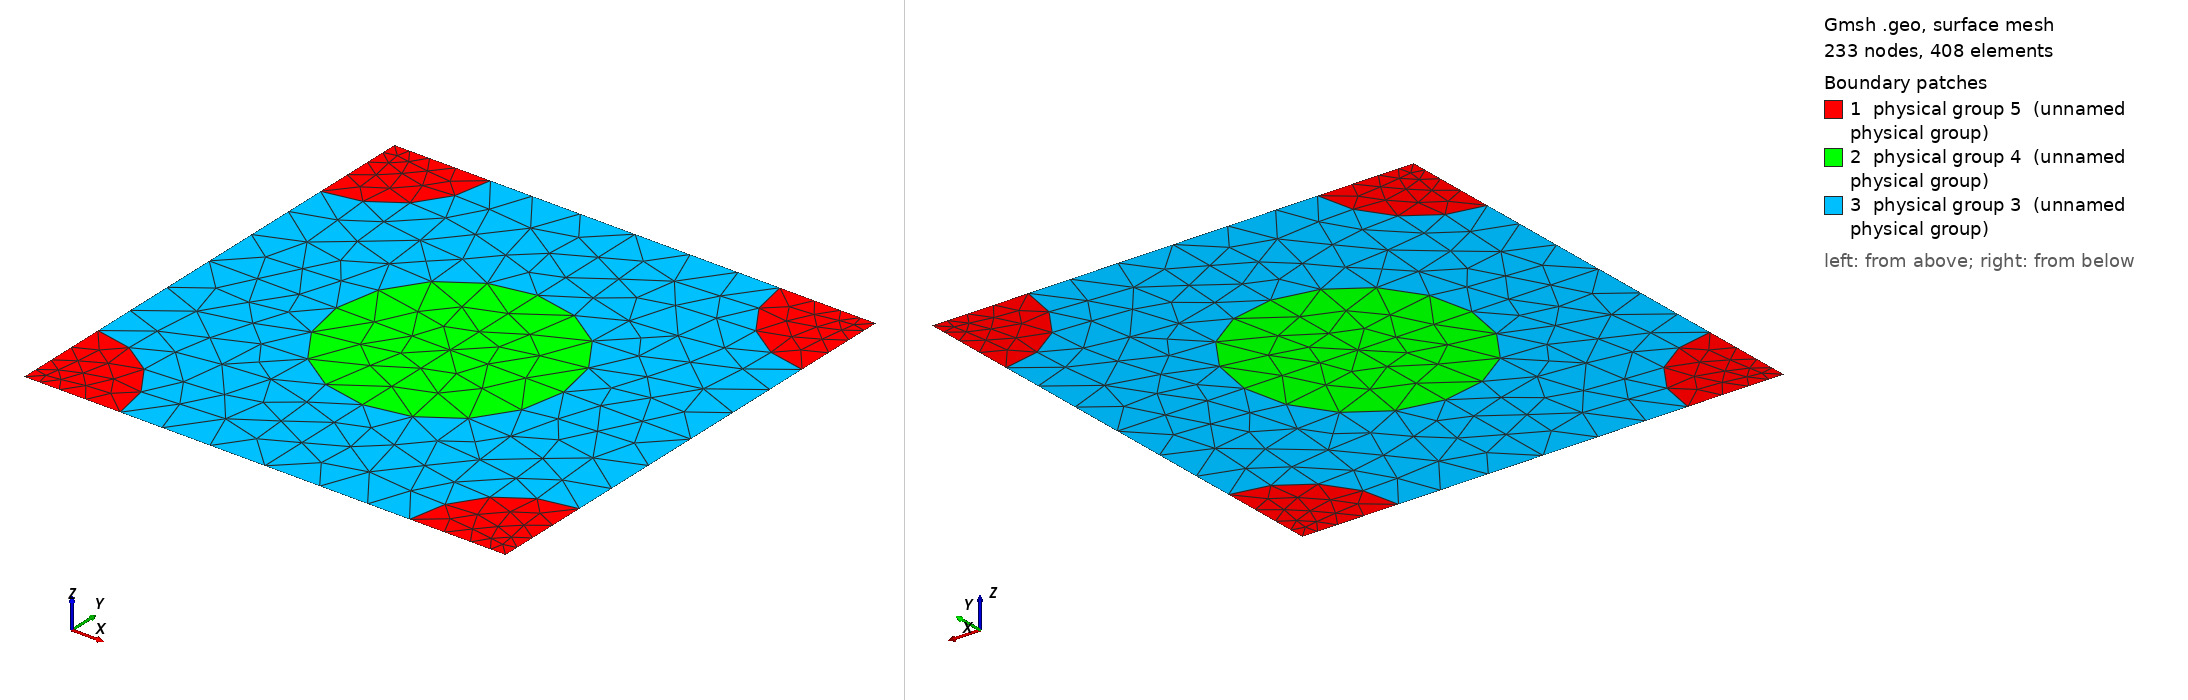

Gmsh geometry script, surface-meshed: 233 nodes, 408 surface elements. Boundary patches (legend numbers): 1 physical group 5 (unnamed physical group), 2 physical group 4 (unnamed physical group), 3 physical group 3 (unnamed physical group). Left view from above one corner, right view from below the opposite corner. Legend entries are the model's physical surfaces. The drawing asked Gmsh for element sizes between 1% and 20% of the model's largest extent; the script's own settings can give other sizes.

=== 762_180_152.geo (drawn) ===
d = 1; // grating period
ff = 0.300000;
d_in_nm = 762;
a1 = 180;
radius1 = (a1/d_in_nm)*d;
radius2 = (152/d_in_nm)*d;
lc = 0.150000; // 0.501 0.201 0.0701;
lc2 = lc/1.500000; // on cylinder surfaces
lc3 = lc/1.500000; // cylinder1 centres
lc4 = lc/4.500000; // cylinder2 centres
posx = 0;//
posy = 0;//

hy = d; // Thickness: Squre profile => hy=d
hx = 0.;

// 2*2 supercell outline

Point(1) = {0, 0, 0, lc4};
Point(2) = {-hx, -hy, 0, lc4};
Point(3) = {-hx+d, -hy, 0, lc4};
Point(4) = {d, 0, 0,lc4};
Point(5) = {-hx+d/2+posx, -hy/2+posy, 0,lc3};
Point(10) = {-hx+d/2+posx, 0, 0, lc};
Point(11) = {0,-hy/2+posy, 0, lc};
Point(12) = {-hx+d/2+posx, -hy, 0, lc};
Point(13) = {d, -hy/2+posy, 0, lc};

Point(14) = {-hx+radius2, 0, 0, lc2};
Point(15) = {d-radius2, 0, 0, lc2};
Point(16) = {0,-radius2, 0, lc2};
Point(18) = {-hx+d/2+posx, -hy/2+radius1+posy, 0, lc2};
Point(20) = {d,-radius2, 0, lc2};
Point(21) = {-hx+d/2-radius1+posx, -hy/2+posy, 0,lc2};
Point(22) = {-hx+d/2+radius1+posx, -hy/2+posy, 0,lc2};
Point(23) = {-hx, -hy+radius2, 0, lc2};
Point(25) = {-hx+d/2+posx, -hy/2-radius1+posy, 0, lc2};
Point(27) = {d,-hy+radius2, 0, lc2};
Point(28) = {-hx+radius2, -hy, 0, lc2};
Point(29) = {d-radius2, -hy, 0, lc2};

Line(1) = {1, 14};
Line(2) = {14, 10};
Line(3) = {10, 15};
Line(4) = {15, 4};
Line(5) = {4, 20};
Line(6) = {20, 13};
Line(7) = {13, 27};
Line(8) = {27, 3};
Line(9) = {3, 29};
Line(10) = {29, 12};
Line(11) = {12, 28};
Line(12) = {28, 2};
Line(13) = {2, 23};
Line(14) = {23, 11};
Line(15) = {11, 16};
Line(16) = {16, 1};
Line(18) = {18, 10};
Line(19) = {18, 5};
Line(20) = {5, 25};
Line(21) = {25, 12};
Line(22) = {11, 21};
Line(23) = {21, 5};
Line(24) = {5, 22};
Line(25) = {22, 13};

Circle(26) = {14, 1, 16};
Circle(27) = {15, 4, 20};
Circle(28) = {27, 3, 29};
Circle(29) = {28, 2, 23};
Circle(30) = {21, 5, 18};
Circle(31) = {18, 5, 22};
Circle(32) = {22, 5, 25};
Circle(33) = {25, 5, 21};

Line Loop(77) = {1, 26, 16};
Plane Surface(78) = {77};
Line Loop(79) = {4, 5, -27};
Plane Surface(80) = {79};
Line Loop(81) = {28, -9, -8};
Plane Surface(82) = {81};
Line Loop(83) = {29, -13, -12};
Plane Surface(84) = {83};
Line Loop(85) = {30, 19, -23};
Plane Surface(86) = {85};
Line Loop(87) = {19, 24, -31};
Plane Surface(88) = {87};
Line Loop(89) = {24, 32, -20};
Plane Surface(90) = {89};
Line Loop(91) = {20, 33, 23};
Plane Surface(92) = {91};
Line Loop(93) = {2, -18, -30, -22, 15, -26};
Plane Surface(94) = {93};
Line Loop(95) = {3, 27, 6, -25, -31, 18};
Plane Surface(96) = {95};
Line Loop(97) = {25, 7, 28, 10, -21, -32};
Plane Surface(98) = {97};
Line Loop(99) = {21, 11, 29, 14, 22, -33};
Plane Surface(100) = {99};

Physical Line(101) = {1, 2, 3, 4};
Physical Line(102) = {5, 6, 7, 8};
Physical Line(103) = {9, 10, 11, 12};
Physical Line(104) = {13, 14, 15, 16};

Physical Surface(3) = {94, 96, 98, 100};
Physical Surface(4) = {86, 88, 90, 92};
Physical Surface(5) = {78, 80, 82, 84};
